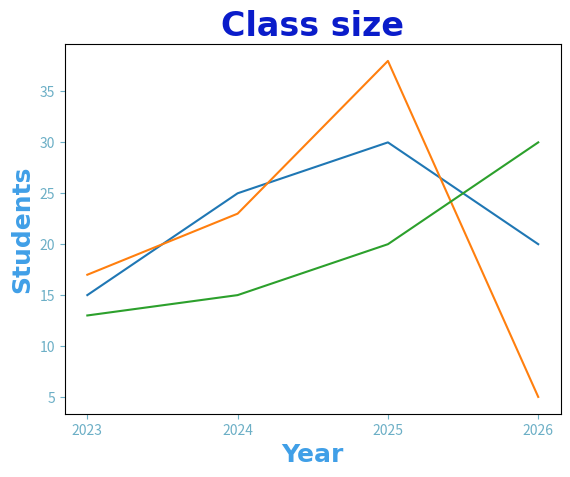

Here is the Python script that generated this plot:
import matplotlib.pyplot as plt
import numpy as np

# Common styles for the lines and markers
common_styles = dict(
    marker=".",
    markerSize=20,
    linestyle='dotted',
    linewidth=3
)

# x & y coordinates
x = np.array([2023, 2024, 2025, 2026])
y1 = np.array([15, 25, 30, 20])
y2 = np.array([17, 23, 38, 5])
y3 = np.array([13, 15, 20, 30])

# Title of the line graph
plt.title("Class size", fontsize="24", fontweight='bold',
          family='Consolas', color='#0a1cca')

# x label of the line graph
plt.xlabel("Year", fontsize='18', fontweight='bold',
           family='Consolas', color='#409fe7')

# y label of the line graph
plt.ylabel("Students", fontsize='18', fontweight='bold',
           family='Consolas', color='#409fe7')

# change colors of tick values
plt.tick_params(axis="both", colors="#6cafc6")

# to make the x ticks only show at the x coordinates
plt.xticks(x)

plt.plot(x, y1)
plt.plot(x, y2)
plt.plot(x, y3)

plt.show()
